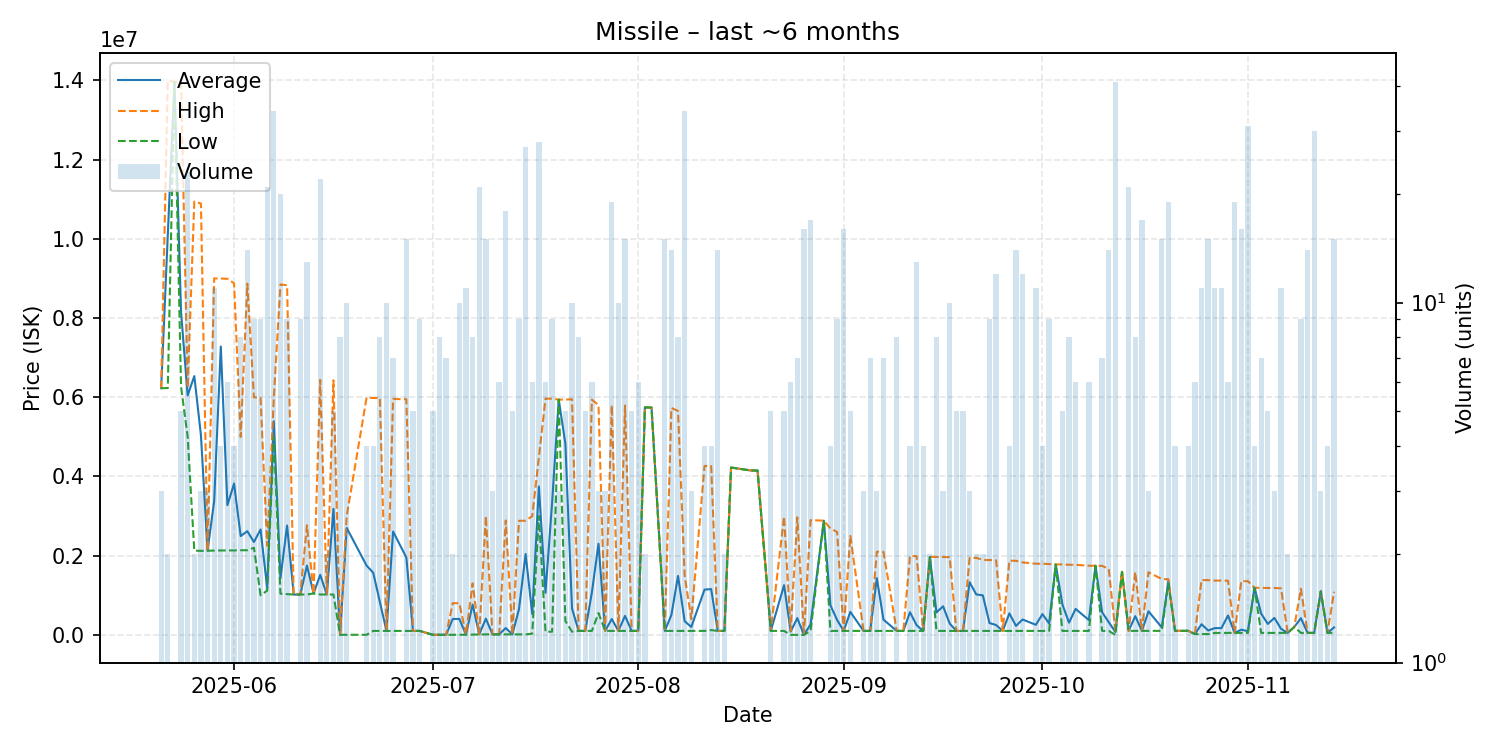

Data behind this chart, as committed beside it:
date, average, highest, lowest, order_count, volume
2025-05-21, 6227000, 6227000, 6227000, 1, 3
2025-05-22, 10111000, 13990000, 6232000, 2, 2
2025-05-23, 13960000, 13960000, 13960000, 1, 1
2025-05-24, 8148800, 13960000, 6262000, 5, 5
2025-05-25, 6044348, 6238000, 4999000, 11, 23
2025-05-26, 6533000, 10940000, 2126000, 2, 2
2025-05-27, 5044000, 10890000, 2121000, 2, 3
2025-05-28, 2125000, 2125000, 2125000, 2, 3
2025-05-29, 3377818, 8999000, 2128000, 8, 11
2025-05-30, 7280250, 8996000, 2131000, 4, 4
2025-05-31, 3274167, 8990000, 2131000, 2, 6
2025-06-01, 3818000, 8876000, 2132000, 2, 4
2025-06-02, 2494375, 5000000, 2136000, 3, 8
2025-06-03, 2617929, 8866000, 2137000, 9, 14
2025-06-04, 2344333, 5999000, 2200000, 5, 9
2025-06-05, 2660667, 5982000, 1000000, 3, 9
2025-06-06, 1184143, 2250000, 1116000, 9, 21
2025-06-07, 5393882, 5979000, 4998000, 17, 34
2025-06-08, 1427100, 8845000, 1039000, 10, 20
2025-06-09, 2759778, 8827000, 1029000, 6, 9
2025-06-10, 1018000, 1018000, 1018000, 1, 1
2025-06-11, 1019889, 1020000, 1019000, 4, 9
2025-06-12, 1750462, 2768000, 1019000, 7, 13
2025-06-13, 1044000, 1044000, 1044000, 1, 1
2025-06-14, 1514273, 6437500, 1019000, 11, 22
2025-06-15, 1020000, 1020000, 1020000, 1, 2
2025-06-16, 3182000, 6426500, 1019000, 4, 5
2025-06-17, 3003, 10000, 2006, 4, 8
2025-06-18, 2700201, 3000000, 2010, 3, 10
2025-06-21, 1748762, 5989000, 2023, 3, 4
2025-06-22, 1570025, 5980000, 100000, 3, 4
2025-06-23, 834925, 5978000, 100200, 3, 8
2025-06-24, 100210, 100300, 100200, 2, 10
2025-06-25, 2608457, 5955000, 100300, 4, 7
2025-06-27, 1953607, 5950000, 100300, 7, 15
2025-06-28, 100300, 100300, 100300, 1, 5
2025-06-29, 100233, 100300, 100100, 5, 9
2025-07-01, 2024, 2024, 2024, 2, 5
2025-07-02, 2025, 2025, 2024, 3, 8
2025-07-03, 2025, 2028, 2025, 3, 7
2025-07-04, 400964, 799900, 2028, 2, 2
2025-07-05, 401510, 800000, 2033, 5, 10
2025-07-06, 5006, 5006, 5006, 3, 11
2025-07-07, 765250, 1300000, 5500, 4, 8
2025-07-08, 12200, 12310, 12120, 3, 21
2025-07-09, 410557, 2999000, 12340, 6, 15
2025-07-10, 12340, 12340, 12340, 1, 3
2025-07-11, 12342, 12350, 12340, 2, 6
2025-07-12, 172118, 2888000, 12360, 5, 18
2025-07-13, 12400, 12400, 12400, 1, 5
2025-07-14, 649841, 2880500, 12510, 4, 9
2025-07-15, 2041854, 2883000, 12510, 9, 27
2025-07-16, 524833, 2999000, 30000, 2, 6
2025-07-17, 3745929, 4491000, 2999000, 10, 28
2025-07-18, 1060958, 5965000, 80150, 2, 6
2025-07-19, 3348404, 5963000, 80160, 2, 9
2025-07-20, 5939000, 5939000, 5939000, 3, 3
2025-07-21, 4823400, 5939500, 350000, 5, 5
2025-07-22, 667432, 5949000, 80280, 4, 10
2025-07-23, 100100, 100100, 100100, 2, 8
... 102 more rows
